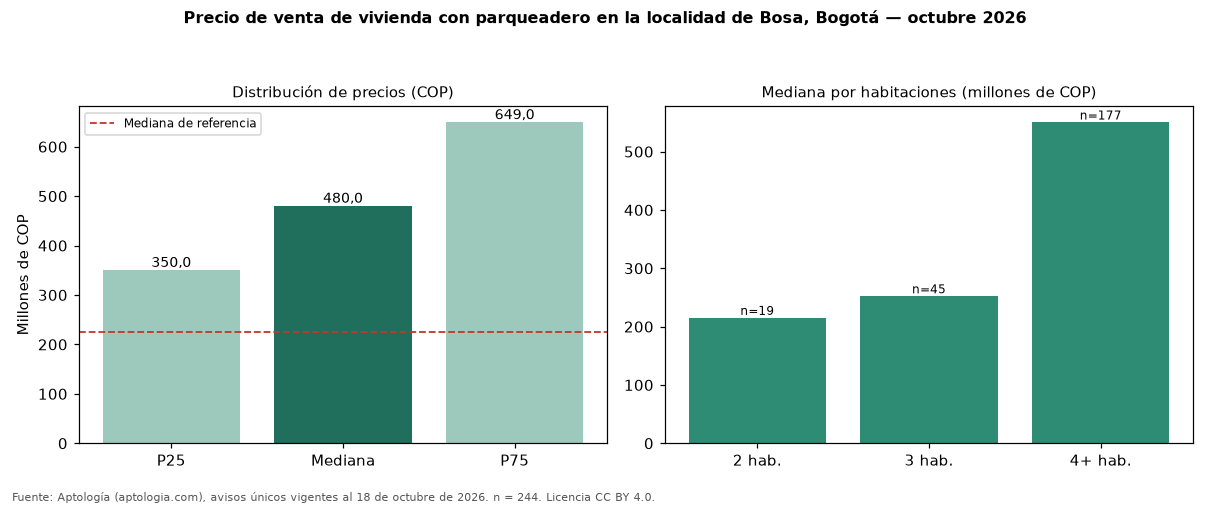

Source data for this figure (header and first rows):
seccion, metrica, valor_cop, n
precio, p25, 350000000, 244
precio, mediana, 480000000, 244
precio, p75, 649000000, 244
cop_por_m2, p25, 2166667, 244
cop_por_m2, mediana, 2833333, 244
cop_por_m2, p75, 4332031, 244
area, area_mediana_m2, 177.0, 244
habitaciones, 2, 215000000, 19
habitaciones, 3, 252000000, 45
habitaciones, 4+, 550000000, 177
administracion, mediana, 110000, 50
estrato, moda, 2, 
parqueadero, porcentaje_con_parqueadero, 100.0, 244
referencia, mediana_referencia, 224750000, 802
referencia, mediana_cop_por_m2_referencia, 3766489, 802
comparacion, mediana_grupo_opuesto, 200000000, 281
